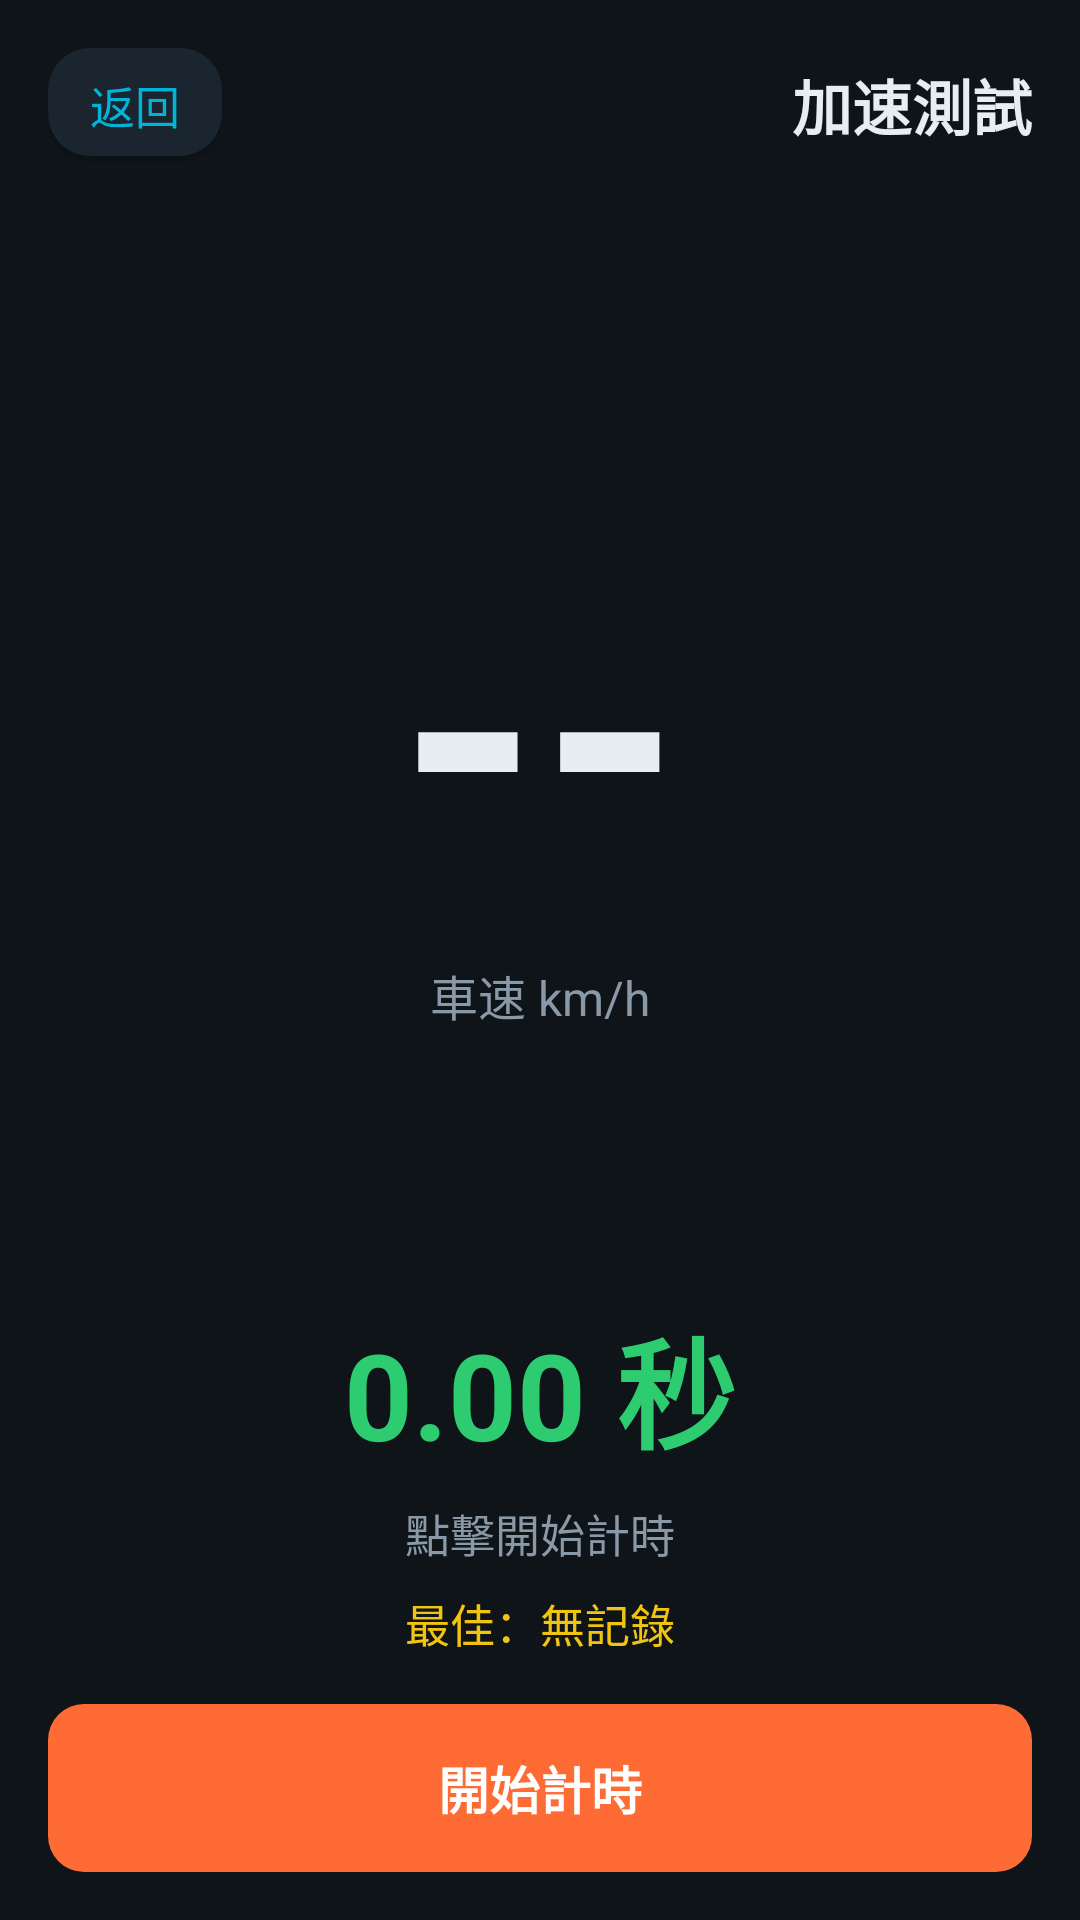

Layout XML and referenced resources for this Android screen:
<!-- AndroidManifest.xml: application theme Theme.HeliOBD -->
<!-- res/layout/activity_acceleration.xml -->
<?xml version="1.0" encoding="utf-8"?>
<LinearLayout xmlns:android="http://schemas.android.com/apk/res/android"
    android:layout_width="match_parent"
    android:layout_height="match_parent"
    android:orientation="vertical"
    android:padding="16dp">

    <LinearLayout
        android:layout_width="match_parent"
        android:layout_height="wrap_content"
        android:gravity="center_vertical"
        android:orientation="horizontal">

        <TextView
            android:id="@+id/btn_back"
            android:layout_width="wrap_content"
            android:layout_height="wrap_content"
            android:background="@drawable/bg_card"
            android:clickable="true"
            android:focusable="true"
            android:paddingHorizontal="14dp"
            android:paddingVertical="8dp"
            android:text="@string/common_back"
            android:textColor="@color/primary"
            android:textSize="15sp" />

        <Space
            android:layout_width="0dp"
            android:layout_height="1dp"
            android:layout_weight="1" />

        <TextView
            android:layout_width="wrap_content"
            android:layout_height="wrap_content"
            android:text="@string/accel_title"
            android:textColor="@color/text_primary"
            android:textSize="20sp"
            android:textStyle="bold" />
    </LinearLayout>

    <LinearLayout
        android:id="@+id/accel_mode_container"
        android:layout_width="match_parent"
        android:layout_height="wrap_content"
        android:layout_marginTop="16dp"
        android:orientation="horizontal" />

    
    <LinearLayout
        android:layout_width="match_parent"
        android:layout_height="0dp"
        android:layout_weight="1"
        android:gravity="center"
        android:orientation="vertical">

        <TextView
            android:id="@+id/accel_speed_value"
            android:layout_width="wrap_content"
            android:layout_height="wrap_content"
            android:text="@string/placeholder_dash"
            android:textColor="@color/text_primary"
            android:textSize="120sp"
            android:textStyle="bold" />

        <TextView
            android:layout_width="wrap_content"
            android:layout_height="wrap_content"
            android:text="@string/accel_speed_label"
            android:textColor="@color/text_secondary"
            android:textSize="16sp" />
    </LinearLayout>

    <TextView
        android:id="@+id/accel_time_value"
        android:layout_width="match_parent"
        android:layout_height="wrap_content"
        android:gravity="center"
        android:text="@string/accel_time_zero"
        android:textColor="@color/success"
        android:textSize="40sp"
        android:textStyle="bold" />

    <TextView
        android:id="@+id/accel_state"
        android:layout_width="match_parent"
        android:layout_height="wrap_content"
        android:layout_marginTop="8dp"
        android:gravity="center"
        android:text="@string/accel_state_idle"
        android:textColor="@color/text_secondary"
        android:textSize="15sp" />

    <TextView
        android:id="@+id/accel_best"
        android:layout_width="match_parent"
        android:layout_height="wrap_content"
        android:layout_marginTop="8dp"
        android:gravity="center"
        android:text="@string/accel_best_none"
        android:textColor="@color/lock"
        android:textSize="15sp" />

    <TextView
        android:id="@+id/accel_start"
        android:layout_width="match_parent"
        android:layout_height="56dp"
        android:layout_marginTop="16dp"
        android:background="@drawable/bg_button_accent"
        android:clickable="true"
        android:focusable="true"
        android:gravity="center"
        android:text="@string/accel_start"
        android:textColor="@android:color/white"
        android:textSize="17sp"
        android:textStyle="bold" />
</LinearLayout>
<!-- resources referenced by this layout -->
<resources>
  <color name="lock">#F1C40F</color>
  <color name="primary">#00B4D8</color>
  <color name="success">#2ECC71</color>
  <color name="text_primary">#E8EDF2</color>
  <color name="text_secondary">#8A99A8</color>
  <!-- drawable bg_button_accent (drawable) -->
  <?xml version="1.0" encoding="utf-8"?>
  <selector xmlns:android="http://schemas.android.com/apk/res/android">
      <item android:state_pressed="true" android:drawable="@drawable/bg_button_accent_pressed" />
      <item>
          <shape android:shape="rectangle">
              <solid android:color="@color/accent" />
              <corners android:radius="12dp" />
          </shape>
      </item>
  </selector>
  <!-- drawable bg_card (drawable) -->
  <?xml version="1.0" encoding="utf-8"?>
  <layer-list xmlns:android="http://schemas.android.com/apk/res/android">
      
      <item android:top="2dp">
          <shape android:shape="rectangle">
              <solid android:color="#1F000000" />
              <corners android:radius="14dp" />
          </shape>
      </item>
      
      <item android:bottom="2dp">
          <shape android:shape="rectangle">
              <solid android:color="@color/surface" />
              <corners android:radius="14dp" />
          </shape>
      </item>
  </layer-list>
  <string name="accel_best_none">最佳：無記錄</string>
  <string name="accel_speed_label">車速 km/h</string>
  <string name="accel_start">開始計時</string>
  <string name="accel_state_idle">點擊開始計時</string>
  <string name="accel_time_zero">0.00 秒</string>
  <string name="accel_title">加速測試</string>
  <string name="common_back">返回</string>
  <string name="placeholder_dash">--</string>
  <style name="Theme.HeliOBD" parent="Theme.AppCompat.DayNight.NoActionBar">
          <item name="colorPrimary">@color/primary</item>
          <item name="colorPrimaryDark">@color/primary_dark</item>
          <item name="colorAccent">@color/accent</item>
          <item name="android:windowBackground">@color/bg</item>
          <item name="android:statusBarColor">@color/bg</item>
          <item name="android:navigationBarColor">@color/bg</item>
          <item name="android:textColorPrimary">@color/text_primary</item>
          <item name="android:textColorSecondary">@color/text_secondary</item>
          
          <item name="android:windowLightStatusBar">@bool/window_light_status_bar</item>
          <item name="android:windowActionModeOverlay">true</item>
          <item name="android:windowNoTitle">true</item>
      </style>
  <!-- drawable bg_button_accent_pressed (drawable) -->
  <?xml version="1.0" encoding="utf-8"?>
  <shape xmlns:android="http://schemas.android.com/apk/res/android" android:shape="rectangle">
      <solid android:color="@color/accent_pressed" />
      <corners android:radius="12dp" />
  </shape>
  <color name="accent">#FF6B35</color>
  <color name="surface">#1B2530</color>
  <color name="primary_dark">#0A7E99</color>
  <color name="bg">#0F1419</color>
  <color name="accent_pressed">#D9531F</color>
</resources>
